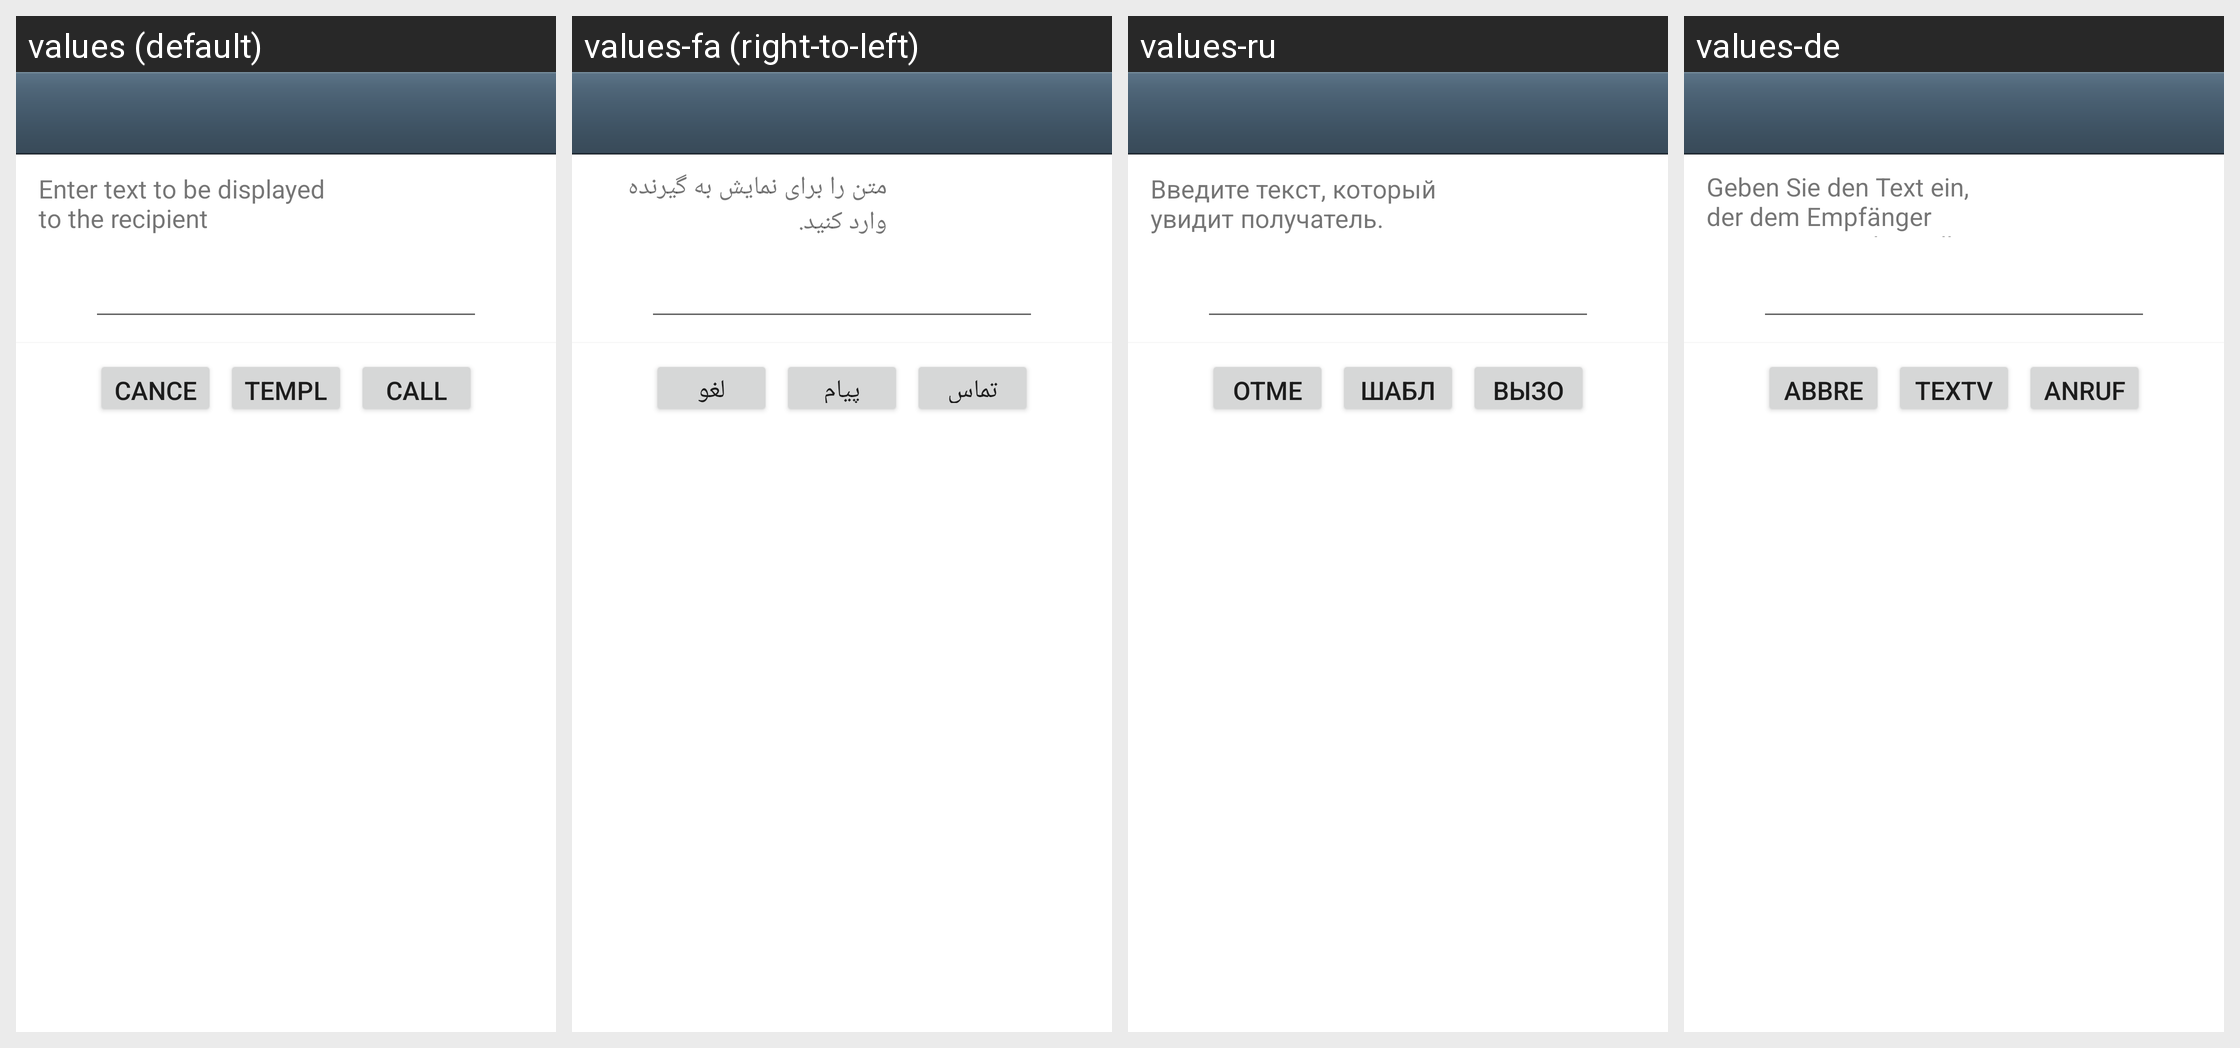

This grid shows one Android layout under several languages. Give, for every string resource on the screen, its name, the default text and each shown locale's text.
Android screen res/layout/callmessage_activity_photo.xml rendered under 4 locales, left to right: values (default), values-fa (right-to-left), values-ru, values-de. Device: Nexus 5 (rendered at 1080×1920; each locale shown at half size, 540×960, under a caption strip naming it); theme Theme.MaterialComponents.DayNight.NoActionBar.
Other locales in the repository, not shown: values-ar, values-as, values-az, values-bg, values-bn, values-ca, values-cs, values-da, values-el, values-en-rPH, values-en-rUS, values-es, values-es-rES, values-es-rUS, values-et, values-eu, values-fi, values-fr, values-fr-rCA, values-ga, values-gl, values-gu, values-hi, values-hr, values-hu, values-hy, values-in, values-is, values-it, values-iw, values-ja, values-ka, values-kk, values-km, values-kn, values-ko, values-lo, values-lt, values-lv, values-mk, values-ml, values-mn, values-mr, values-ms, values-my, values-nb, values-ne, values-nl, values-or, values-pa, values-pl, values-pt, values-pt-rBR, values-pt-rPT, values-ro, values-si, values-sk, values-sl, values-sq, values-sr, values-sv, values-ta, values-te, values-th, values-tl, values-tr, values-uk, values-ur, values-uz, values-vi, values-zh-rCN, values-zh-rHK, values-zh-rSG, values-zh-rTW.
Strings drawn on this screen, with the default value and each locale's value (text and hints the layout hard-codes, and strings that could not be matched under every locale, appear in the picture but are not listed):

callmessage_infomation
  values: Enter text to be displayed to the recipient
  values-fa: متن را برای نمایش به گیرنده وارد کنید.
  values-ru: Введите текст, который увидит получатель.
  values-de: Geben Sie den Text ein, der dem Empfänger angezeigt werden soll.

callmessage_btn_cancel
  values: Cancel
  values-fa: لغو
  values-ru: Отмена
  values-de: Abbrechen

callmessage_btn_frequent
  values: Template
  values-fa: پيام آماده متنی
  values-ru: Шаблон SMS
  values-de: Textvorlage

callmessage_btn_call
  values: Call
  values-fa: تماس
  values-ru: Вызовы
  values-de: Anrufeinstellungen
